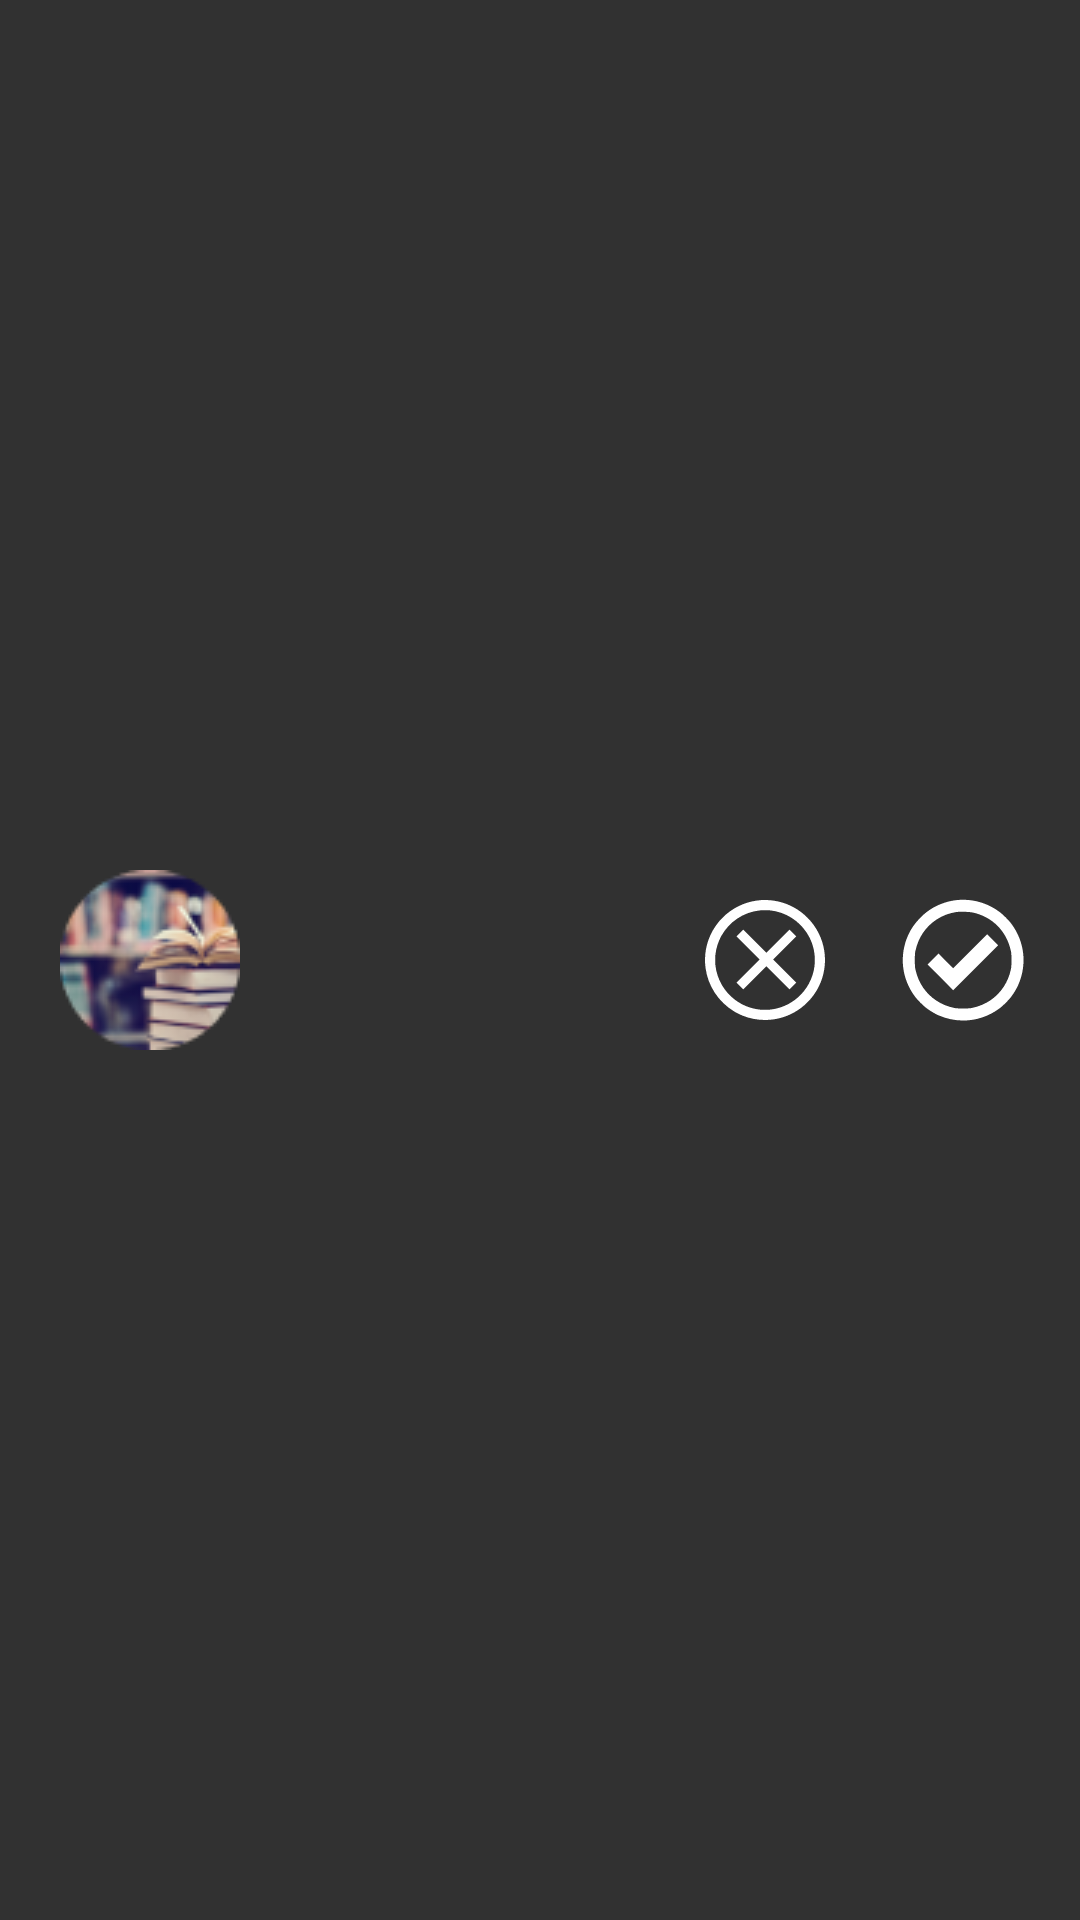

Reconstruct the res/layout file that produces this screen, plus the resources it refers to.
<!-- AndroidManifest.xml: application theme Theme.PHOTOBOMB -->
<!-- res/layout/pending_requests_item_design.xml -->
<?xml version="1.0" encoding="utf-8"?>
<androidx.constraintlayout.widget.ConstraintLayout xmlns:android="http://schemas.android.com/apk/res/android"
    xmlns:app="http://schemas.android.com/apk/res-auto"
    xmlns:tools="http://schemas.android.com/tools"
    android:layout_width="match_parent"
    android:layout_height="wrap_content"
    android:layout_marginBottom="1dp"
    android:background="@color/groupItemBg"
    android:orientation="horizontal">

    <ImageView
        android:id="@+id/itemImage"
        android:layout_width="80dp"
        android:layout_height="80dp"
        android:padding="10dp"
        android:layout_marginStart="10dp"
        android:layout_marginVertical="10dp"
        android:src="@drawable/logo"
        app:layout_constraintBottom_toBottomOf="parent"
        app:layout_constraintStart_toStartOf="parent"
        app:layout_constraintTop_toTopOf="parent" />


    <TextView
        android:id="@+id/title"
        android:layout_width="wrap_content"
        android:layout_height="wrap_content"
        android:layout_marginEnd="5dp"
        android:gravity="center_vertical"
        android:paddingVertical="5dp"
        android:textColor="@color/dark_text"
        android:textSize="20sp"
        android:textStyle="bold"
        app:layout_constraintBottom_toTopOf="@+id/time"
        app:layout_constraintEnd_toStartOf="@+id/reject"
        app:layout_constraintHorizontal_bias="0.162"
        app:layout_constraintStart_toEndOf="@+id/itemImage"
        app:layout_constraintTop_toTopOf="parent"
        app:layout_constraintVertical_bias="0.421" />

    <TextView
        android:id="@+id/time"
        android:layout_width="wrap_content"
        android:layout_height="wrap_content"
        android:paddingBottom="5dp"
        android:textColor="@color/description"
        app:layout_constraintBottom_toBottomOf="parent"
        app:layout_constraintStart_toEndOf="@+id/itemImage" />

    <ImageView
        android:id="@+id/accept"
        android:layout_width="wrap_content"
        android:layout_height="wrap_content"
        android:layout_marginEnd="10dp"
        android:padding="4dp"
        android:src="@drawable/right_circle_icon"
        app:layout_constraintBottom_toBottomOf="parent"
        app:layout_constraintEnd_toEndOf="parent"
        app:layout_constraintTop_toTopOf="parent"
        app:tint="@color/white" />


    <ImageView
        android:id="@+id/reject"
        android:layout_width="wrap_content"
        android:layout_height="wrap_content"
        android:layout_marginEnd="10dp"
        android:padding="7dp"
        android:src="@drawable/cross_circle_icon"
        app:layout_constraintBottom_toBottomOf="parent"
        app:layout_constraintEnd_toStartOf="@+id/accept"
        app:layout_constraintTop_toTopOf="parent"
        app:tint="@color/white" />


</androidx.constraintlayout.widget.ConstraintLayout>
<!-- resources referenced by this layout -->
<resources>
  <color name="dark_text">#FFFFFF</color>
  <color name="description">#8C8C8C</color>
  <color name="groupItemBg">#313131</color>
  <color name="white">#FFFFFFFF</color>
  <!-- drawable right_circle_icon (drawable) -->
  <vector xmlns:android="http://schemas.android.com/apk/res/android"
      android:width="50dp"
      android:height="50dp"
      android:viewportWidth="512"
      android:viewportHeight="512">
    <path
        android:pathData="M237.6,51.2c-29,2.5 -60.8,12.8 -85.7,27.7 -15.9,9.5 -27.2,18.3 -40.9,32.1 -18.7,18.6 -32.9,39 -42.6,60.9 -30.6,69.7 -21.9,147.6 23.4,208.6 8.5,11.6 29.1,32.2 40.7,40.7 12,8.9 27.5,18.1 39.4,23.4 69.7,30.6 147.6,21.9 208.6,-23.4 11.6,-8.5 32.2,-29.1 40.7,-40.7 8.9,-12 18.1,-27.5 23.4,-39.4 30.6,-69.7 21.9,-147.6 -23.4,-208.6 -8.5,-11.6 -29.1,-32.2 -40.7,-40.7 -41.8,-31 -91.6,-45.2 -142.9,-40.6zM289.5,94c66.2,14.1 115.2,63.4 129.7,130 1.9,9.1 2.2,13.4 2.2,32.5 0,19.1 -0.3,23.4 -2.2,32.5 -4.7,21.5 -12.4,40.2 -24,58 -24.1,37.2 -61.3,62.4 -106.2,72.2 -9.1,1.9 -13.4,2.2 -32.5,2.2 -19.1,-0 -23.4,-0.3 -32.5,-2.2 -21.5,-4.7 -40.2,-12.4 -58,-24 -37.3,-24.2 -62.4,-61.2 -72.2,-106.2 -1.9,-9.1 -2.2,-13.4 -2.2,-32.5 0,-19.1 0.3,-23.4 2.2,-32.5 9.8,-45 35,-82.1 72.2,-106.3 20.5,-13.3 41.3,-21.2 65.9,-25.2 13,-2.1 44.6,-1.3 57.6,1.5z"
        android:fillColor="#000000"
        android:strokeColor="#00000000"/>
    <path
        android:pathData="M280.5,226l-58,58 -25,-25 -25,-25 -18.8,18.8 -18.7,18.7 43.8,43.8 43.7,43.7 76.8,-76.8 76.7,-76.7 -18.8,-18.8 -18.7,-18.7 -58,58z"
        android:fillColor="#000000"
        android:strokeColor="#00000000"/>
  </vector>
  <style name="Theme.PHOTOBOMB" parent="Base.Theme.PHOTOBOMB">
  
  
          // for three dot menu
          <item name="popupMenuBackground">@drawable/popup_menu_bg</item>
  
          // for pop up menu for all kind of popUp
          <item name="android:popupMenuStyle">@style/popupBGStyle</item>
          <item name="android:textAppearanceSmallPopupMenu">@style/myPopupMenuTextAppearanceSmall</item>
          <item name="android:textAppearanceLargePopupMenu">@style/myPopupMenuTextAppearanceLarge</item>
  
      </style>
  <style name="Base.Theme.PHOTOBOMB" parent="Theme.Material3.Light.NoActionBar">
          
          
      </style>
  <!-- drawable popup_menu_bg (drawable) -->
  <?xml version="1.0" encoding="utf-8"?>
  <selector xmlns:android="http://schemas.android.com/apk/res/android">
      <item>
          <shape android:shape="rectangle">
              <solid android:color="@color/drawerLayout"/>
              <corners android:topRightRadius="10dp"
                  android:bottomLeftRadius="35dp"
                  android:bottomRightRadius="35dp"
                  android:topLeftRadius="35dp"/>
          </shape>
      </item>
  </selector>
  <style name="popupBGStyle" parent="@style/TextAppearance.AppCompat.Widget.PopupMenu.Small">
          <item name="android:popupBackground">@drawable/popup_menu_bg</item>
          <item name="android:textColor">@color/white</item>
          <item name="android:itemTextAppearance">@color/white</item>
      </style>
  <style name="myPopupMenuTextAppearanceSmall" parent="@style/TextAppearance.AppCompat.Widget.PopupMenu.Small">
          <item name="android:textColor">#ffffff</item>
      </style>
  <style name="myPopupMenuTextAppearanceLarge" parent="@style/TextAppearance.AppCompat.Widget.PopupMenu.Large">
          <item name="android:textColor">#ffffff</item>
      </style>
  <color name="drawerLayout">#303030</color>
</resources>
